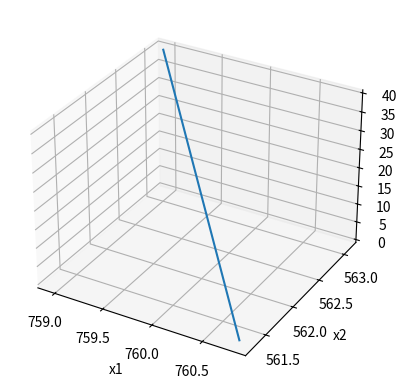

Recreate this plot in Python.
import argparse
import numpy as np
import os
from matplotlib import pyplot as plt

"""
    Code for generating chemical reaction trajectories in the spirit of gradient dynamics.
    The method of numerical integration we leverage is the standard 4th order Runge Kutta.
"""

parser = argparse.ArgumentParser(prog='simulate_trajectory.py',
                                description='A short script for generating gradient dynamics data used in a machine learning project.',)

parser.add_argument("--num" , default=50, type=int, help="number of trajectories that we want to simulate")
parser.add_argument("--points", default=2000, type=int, help="number of points for each trajectory")
parser.add_argument("--dt", default=0.02, type=float, help="size of the time step used in the simulation")
parser.add_argument("--verbose", default=True, type=bool, help="print progress")
parser.add_argument("--plot", default=True, type=bool, help="plot the results")
parser.add_argument("--gamma", default=400.0, type=float, help="the speed constant")
args = parser.parse_args()

DIM = 2
def evolution(x):
    """
        We are assuming the entropy to be something like S_i = c_i R ln(c_i/c0),
        and the dissipation potential to be in a form 1/sqrt(c1c2) cos((c1*-c2*) / 2)
    """
    R = 1
    x_dot[0] = args.gamma*1/4 * 1/np.sqrt(np.prod(x)) * ((x[1] / x[0])**(R/2) - (x[0] / x[1])**(R/2)) 
    x_dot[1] = -args.gamma*1/4 * 1/np.sqrt(np.prod(x)) * ((x[1] / x[0])**(R/2) - (x[0] / x[1])**(R/2)) 

    return x_dot

data = []

np.random.seed(42)

for n in range(args.num):
    x = np.array([np.random.random()*1000, np.random.random()*1000], dtype=np.float32)
    x_dot = np.array([np.random.random(),np.random.random()], dtype=np.float32)
    
    time = 0
    dataset = []
    for i in range(args.points):
        dataset.append([time] + [each for each in x] + [each for each in x_dot])

        # Runge Kutta 4th order
        k1i = evolution(x)
        k2i = evolution(x + k1i*args.dt/2)
        k3i = evolution(x + k2i*args.dt/2)
        k4i = evolution(x + k3i*args.dt)

        x_dot = 1/6 * (k1i + 2*k2i + 2*k3i + k4i)
        x += x_dot * args.dt
        time += args.dt

    dataset = np.array(dataset)
    data.append(dataset)

    if args.verbose:
            print(f"{n}/{args.num}", end='\r')

if os.path.exists("data"):
    os.remove("data/dataset.txt")
    for trajectory in data:
        with open("data/dataset.txt", "ab") as f:
            np.savetxt(f, trajectory, delimiter=",")
            f.write("\n".encode())
else:
    os.mkdir("data")    
    for trajectory in data:
        with open("data/dataset.txt", "ab") as f:
            np.savetxt(f, trajectory, delimiter=",")
            f.write("\n".encode())

if args.verbose:
    print("\nDone! Trajectories saved into ./data/dataset.txt")

if args.plot:
    if DIM == 1:
        plt.xlabel("t")
        plt.ylabel("x")
        random_trajectory = data[np.random.randint(0,args.num-1)]
        plt.plot(random_trajectory[:,0], random_trajectory[:,1])
        plt.show()

    if DIM == 2:
        fig = plt.figure()
        ax = fig.add_subplot(projection="3d")
        random_trajectory = data[np.random.randint(0,args.num-1)]

        ax.set_xlabel("x1")
        ax.set_ylabel("x2")
        ax.set_zlabel("t")
        ax.plot(random_trajectory[:,1], random_trajectory[:,2], random_trajectory[:,0], label="original data")

        plt.show()

        
    else:
        raise Exception("Plotting is not supported for more dimensions than 1.")
    
